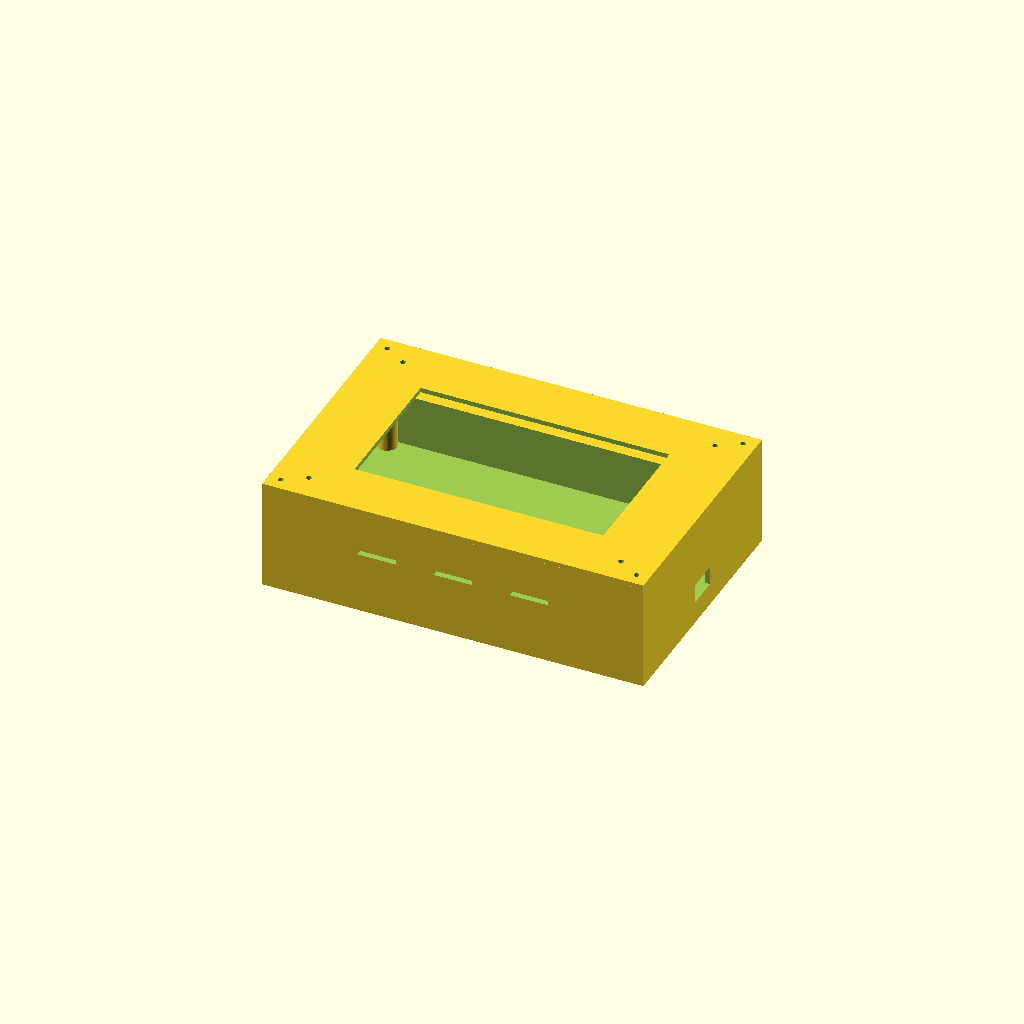
Cell 1: the model at its default parameters.
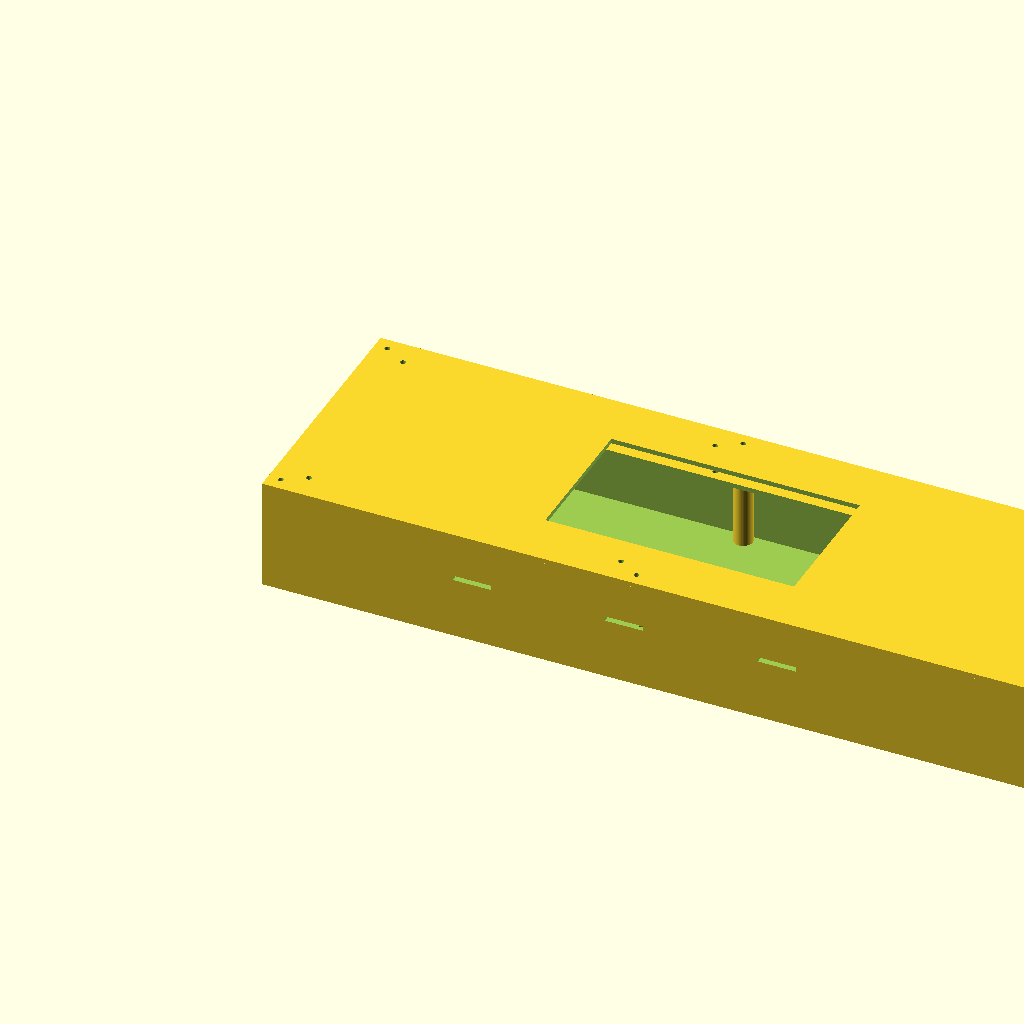
Cell 2: the same model with width_mm = 480.
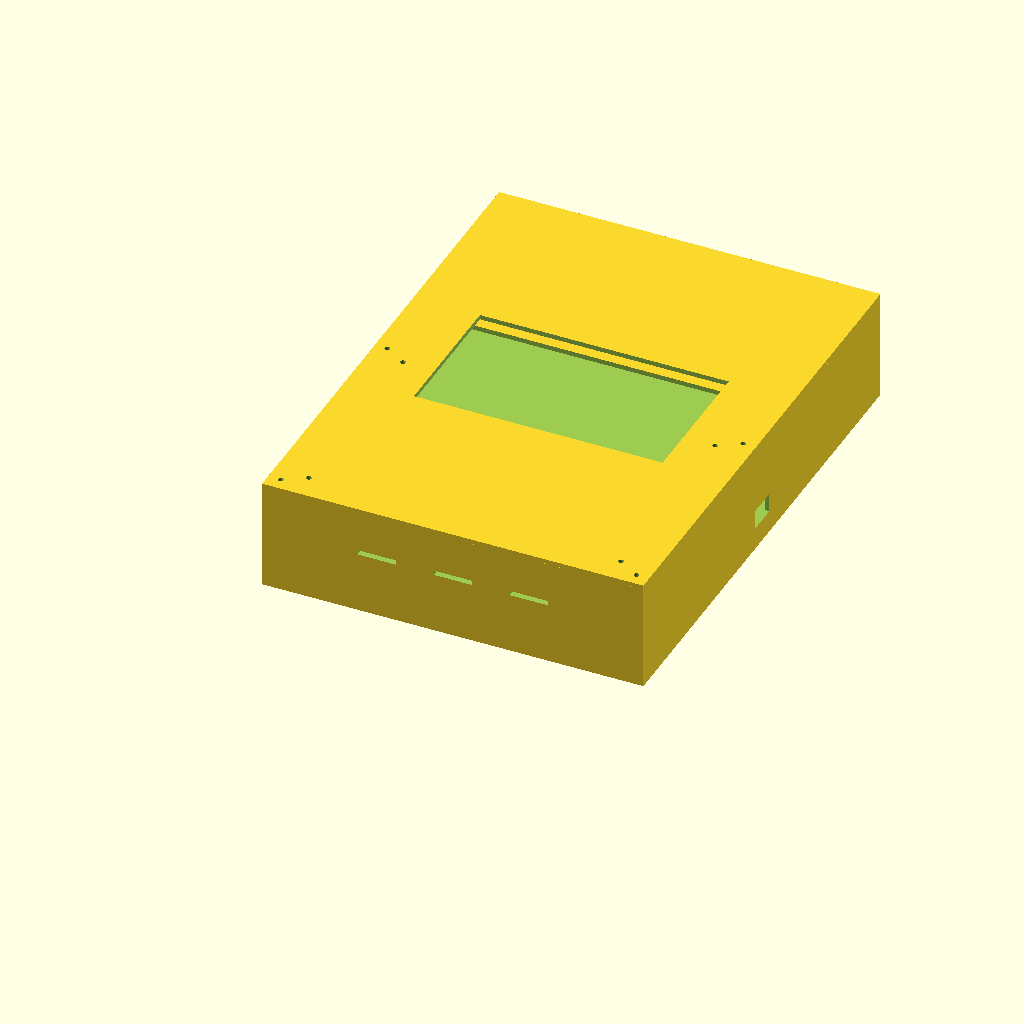
Cell 3: height_mm = 320 (everything else at default).
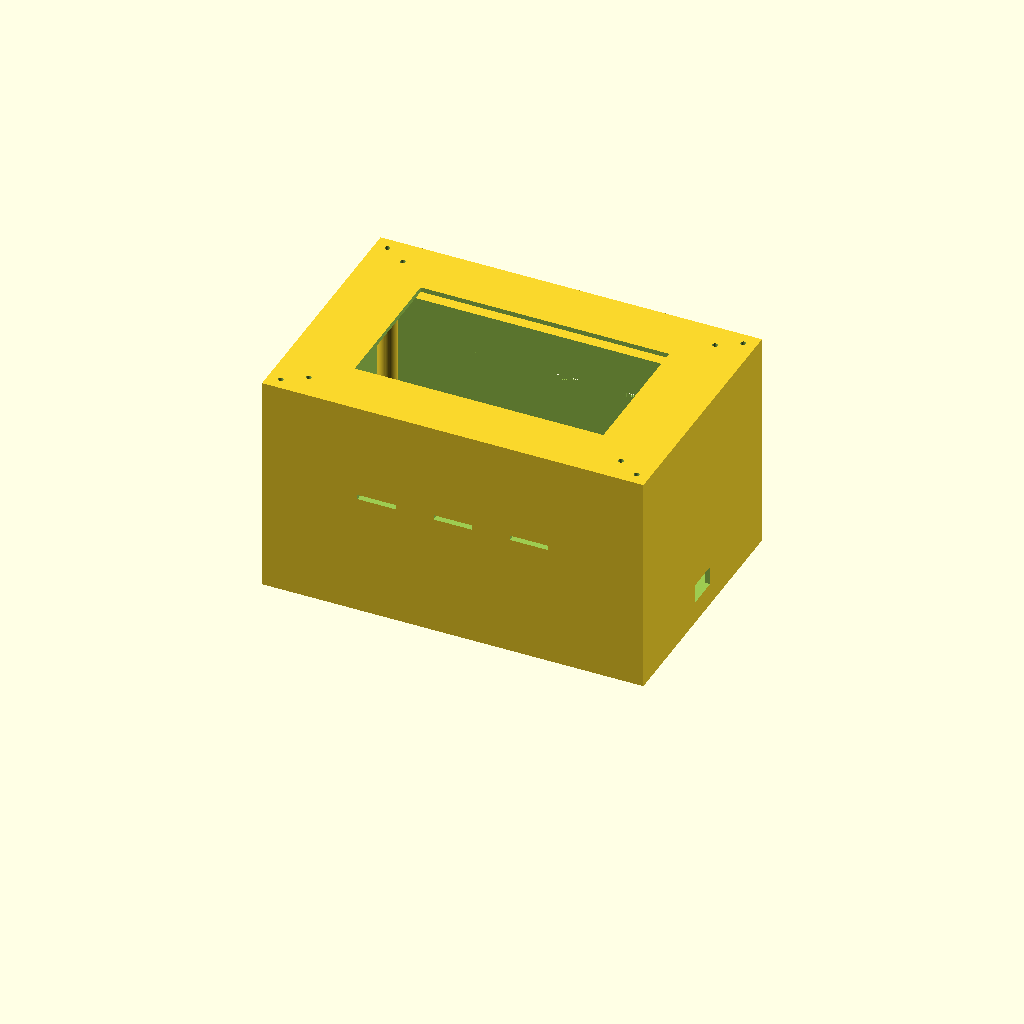
Cell 4: the same model with depth_mm = 140.
One fixed orthographic camera (rotation 55°, 0°, 25°; colour scheme Cornfield) for every cell.
Source of the model, web/assets/enclosure.scad:
// Generated millimetre prototype; no STL, print-fit or thermal certification.
// Display: official 7-inch Touch Display 2. Pi uses manufacturer's rear mounts.
$fn = 48;
part = "assembly"; // shell, face, retainer, or assembly
width_mm = 240;
height_mm = 160;
depth_mm = 70;
wall_mm = 3;
face_mm = 3;
clearance_mm = 0.5;
screw_inset_mm = 8;
hole_diameter_mm = 3.4;
corner_holes = [[8, 8], [8, 152], [232, 8], [232, 152]];
retainer_holes = [[21.75, 16.5], [21.75, 143.5], [218.25, 16.5], [218.25, 143.5]];
module hole_at(p, height) { translate([p[0],p[1],-1]) cylinder(h=height+2,d=hole_diameter_mm); }
module shell() {
 difference() {
  union() {
   difference() { cube([width_mm,height_mm,depth_mm-face_mm]); translate([wall_mm,wall_mm,wall_mm]) cube([width_mm-2*wall_mm,height_mm-2*wall_mm,depth_mm]); }
   for(p=corner_holes) translate([p[0],p[1],0]) cylinder(h=depth_mm-face_mm,r=6);
  }
  for(p=corner_holes) hole_at(p,depth_mm);
  for(x=[width_mm*.25,width_mm*.45,width_mm*.65]) for(y=[-1,height_mm-wall_mm]) translate([x,y,depth_mm*.55]) cube([24,wall_mm+2,3]);
  translate([width_mm-wall_mm-1,height_mm/2-10,14]) cube([wall_mm+2,20,12]);
 }
}
module face() { difference() { cube([width_mm,height_mm,face_mm]); translate([(width_mm-156.5)/2,(height_mm-89)/2,-1]) cube([156.5,89,face_mm+2]); for(p=concat(corner_holes,retainer_holes)) hole_at(p,face_mm); } }
module retainer() { difference() { translate([(width_mm-206.5)/2,(height_mm-137)/2,0]) cube([206.5,137,3]); translate([(width_mm-183.5)/2,(height_mm-114)/2,-1]) cube([183.5,114,5]); for(p=retainer_holes) hole_at(p,3); } }
assert(width_mm>0 && height_mm>0 && wall_mm>=2);
if(part=="shell") shell();
else if(part=="face") face();
else if(part=="retainer") retainer();
else if(part=="assembly") { shell(); translate([0,0,depth_mm-face_mm]) face(); translate([0,0,depth_mm-face_mm-15-3]) retainer(); }
else assert(false,"Unknown part selector");
Parameter table extracted from the source (name, type, default, range or options):
part: string, default "assembly"
width_mm: number, default 240
height_mm: number, default 160
depth_mm: number, default 70
wall_mm: number, default 3
face_mm: number, default 3
clearance_mm: number, default 0.5
screw_inset_mm: number, default 8
hole_diameter_mm: number, default 3.4
